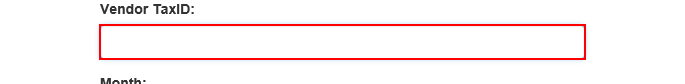
Task: Robotic Enterprise Framework process for Academy assignment 2
Workflow: GenerateYearlyCsv

Step 1: type [in_taxId] into the text box

Step 2: click on the element (no picture)

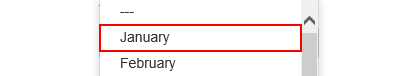
Step 3: click

Step 4: click on the button (no picture)

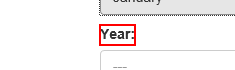
Step 5: Find Element 'LABEL' on the label 'Year:'

Step 6: click (same screen as step 3)

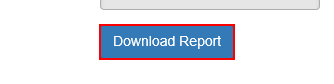
Step 7: click on the button

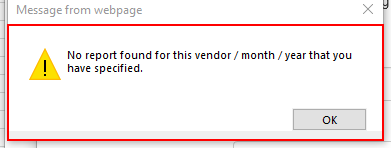
Step 8: find the dialog 'Message from webpage' in window 'Message from webpage' (iexplore.exe)

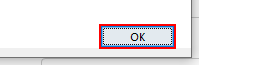
Step 9 [then]: click in window 'Message from webpage' (iexplore.exe)

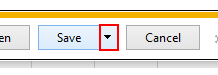
Step 10 [else]: click on the split button 'Save' in window 'ACME System 1 - Download Monthly Report - Internet Explorer' (iexplore.exe)

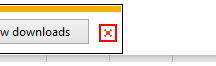
Step 11: click on the push button 'Close' in window 'ACME System 1 - Download Monthly Report - Internet Explorer' (iexplore.exe)

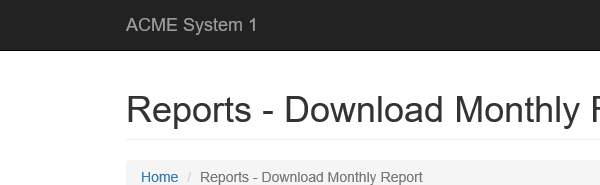
Step 12: Close Window 'iexplore.exe ACME' on the push button 'Close' in window 'ACME System 1 - Download Monthly Report - Internet Explorer' (iexplore.exe)
